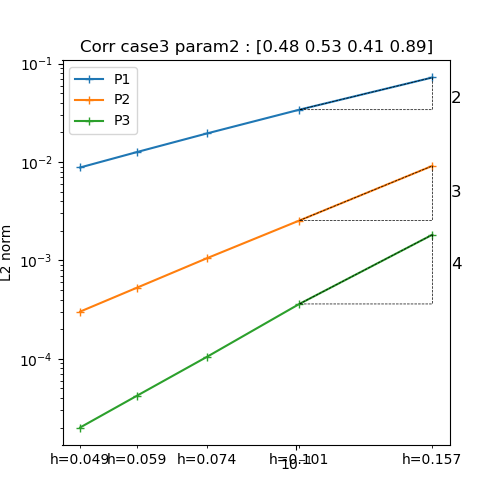

Data behind this chart, as committed beside it:
h, P1, P2, P3
0.1571, 0.07236, 0.009146, 0.001825
0.101, 0.03407, 0.002544, 0.0003608
0.07443, 0.01959, 0.001057, 0.0001053
0.05893, 0.01265, 0.0005287, 4.216055372707606e-05
0.04877, 0.008803, 0.0003016, 2.0009024055205643e-05
